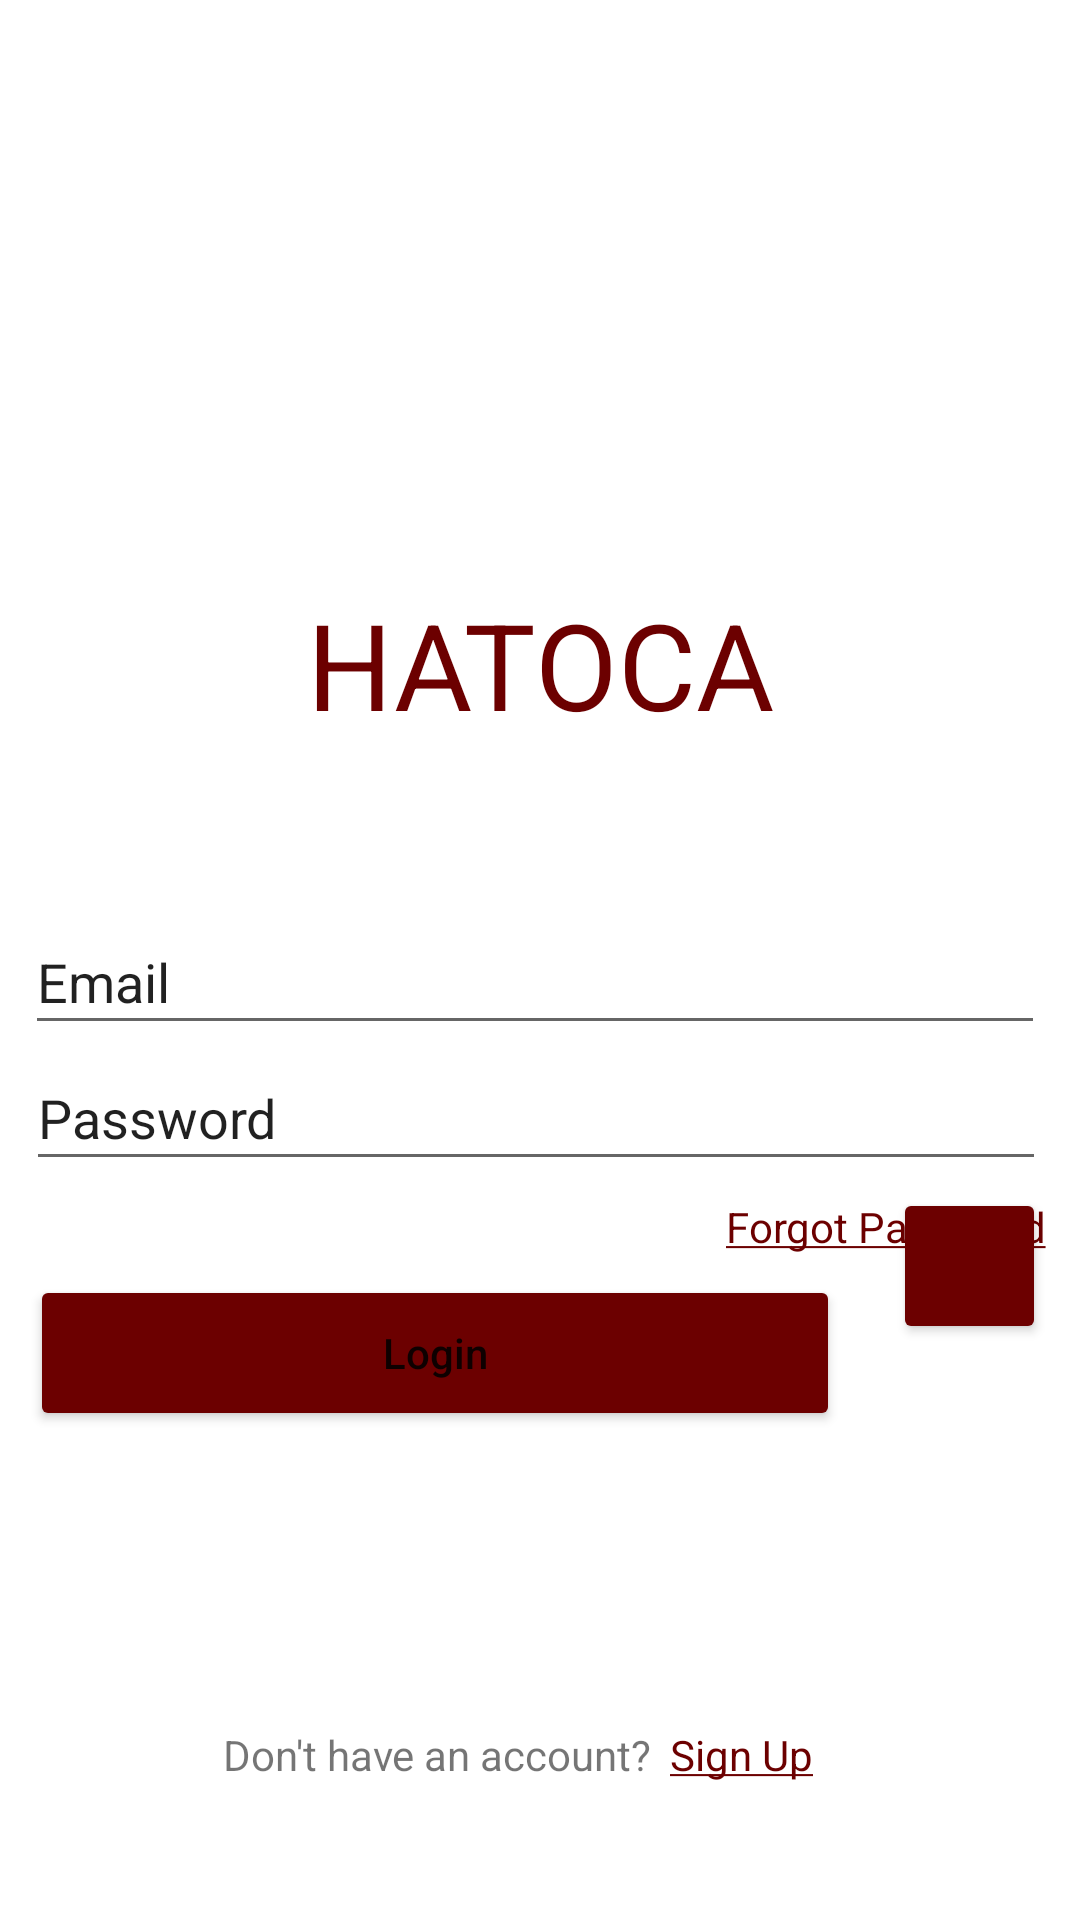

The Android layout XML behind this screen, and the referenced resources:
<!-- AndroidManifest.xml: activity theme Theme.Kodokzuma -->
<!-- res/layout/activity_main.xml -->
<?xml version="1.0" encoding="utf-8"?>
<androidx.constraintlayout.widget.ConstraintLayout xmlns:android="http://schemas.android.com/apk/res/android"
    xmlns:app="http://schemas.android.com/apk/res-auto"
    xmlns:tools="http://schemas.android.com/tools"
    android:layout_width="match_parent"
    android:layout_height="match_parent"
    tools:context=".MainActivity">

    <TextView
        android:id="@+id/hatoca"
        android:layout_width="wrap_content"
        android:layout_height="wrap_content"
        android:text="@string/hatoca"
        android:textColor="@color/merah"
        android:textSize="40dp"
        app:layout_constraintBottom_toBottomOf="parent"
        app:layout_constraintEnd_toEndOf="parent"
        app:layout_constraintStart_toStartOf="parent"
        app:layout_constraintTop_toTopOf="parent"
        app:layout_constraintVertical_bias="0.332" />

    <EditText
        android:id="@+id/email"
        android:layout_width="340dp"
        android:layout_height="45dp"
        android:inputType="textEmailAddress"
        android:text="@string/email"
        android:hint="@string/email"
        app:layout_constraintBottom_toBottomOf="parent"
        app:layout_constraintEnd_toEndOf="parent"
        app:layout_constraintHorizontal_bias="0.422"
        app:layout_constraintStart_toStartOf="parent"
        app:layout_constraintTop_toBottomOf="@+id/hatoca"
        app:layout_constraintVertical_bias="0.159" />

    <EditText
        android:id="@+id/editText"
        android:layout_width="340dp"
        android:layout_height="45dp"
        android:drawableRight="@drawable/mata"
        android:text="@string/password"
        android:hint="@string/password"
        app:layout_constraintBottom_toBottomOf="parent"
        app:layout_constraintEnd_toEndOf="parent"
        app:layout_constraintHorizontal_bias="0.426"

        app:layout_constraintStart_toStartOf="parent"
        app:layout_constraintTop_toTopOf="@+id/email"
        app:layout_constraintVertical_bias="0.155" />

    <TextView
        android:id="@+id/forgotpassword"
        android:layout_width="wrap_content"
        android:layout_height="wrap_content"
        android:clickable="true"

        android:text="@string/forgotpas"
        android:textColor="@color/merah"
        app:layout_constraintBottom_toBottomOf="parent"
        app:layout_constraintEnd_toEndOf="@+id/editText"
        app:layout_constraintHorizontal_bias="1.0"
        app:layout_constraintStart_toStartOf="parent"
        app:layout_constraintTop_toBottomOf="@+id/editText"
        app:layout_constraintVertical_bias="0.025" />

    <Button
        android:id="@+id/button"
        android:layout_width="270dp"
        android:layout_height="52dp"
        android:backgroundTint="@color/merah"
        android:text="@string/login"
        android:textAllCaps="false"
        app:layout_constraintBottom_toBottomOf="parent"
        app:layout_constraintEnd_toStartOf="@+id/button2"
        app:layout_constraintHorizontal_bias="0.066"
        app:layout_constraintStart_toStartOf="@+id/editText"
        app:layout_constraintTop_toTopOf="@+id/editText"
        app:layout_constraintVertical_bias="0.319" />

    <Button
        android:id="@+id/button2"
        android:layout_width="51dp"
        android:layout_height="52dp"
        android:layout_marginBottom="192dp"
        android:backgroundTint="@color/merah"
        android:scaleType="fitXY"
        app:icon="@drawable/finger"
        app:layout_constraintBottom_toBottomOf="parent"
        app:layout_constraintEnd_toEndOf="@+id/editText"
        app:layout_constraintTop_toTopOf="@+id/editText"
        app:layout_constraintVertical_bias="1.0" />

    <TextView
        android:id="@+id/textView"
        android:layout_width="wrap_content"
        android:layout_height="wrap_content"
        android:text="@string/dont"
        app:layout_constraintBottom_toBottomOf="parent"
        app:layout_constraintEnd_toEndOf="parent"
        app:layout_constraintHorizontal_bias="0.343"
        app:layout_constraintStart_toStartOf="parent"
        app:layout_constraintTop_toBottomOf="@+id/button"
        app:layout_constraintVertical_bias="0.682" />

    <TextView
        android:layout_width="wrap_content"
        android:layout_height="wrap_content"
        android:text="@string/signup"
        android:textColor="@color/merah"
        app:layout_constraintBottom_toBottomOf="parent"
        app:layout_constraintEnd_toEndOf="parent"
        app:layout_constraintHorizontal_bias="0.064"
        app:layout_constraintStart_toEndOf="@+id/textView"
        app:layout_constraintTop_toBottomOf="@+id/button"
        app:layout_constraintVertical_bias="0.682" />

</androidx.constraintlayout.widget.ConstraintLayout>
<!-- resources referenced by this layout -->
<resources>
  <color name="merah">#6C0000</color>
  <string name="dont">Don\'t have an account?</string>
  <string name="email">Email</string>
  <string name="forgotpas"><u>Forgot Password</u></string>
  <string name="hatoca">HATOCA</string>
  <string name="login">Login</string>
  <string name="password">Password</string>
  <string name="signup"><u>Sign Up</u></string>
  <style name="Theme.Kodokzuma" parent="Theme.MaterialComponents.DayNight.NoActionBar">
          
          <item name="colorPrimary">@color/merah</item>
          <item name="colorPrimaryVariant">@color/merah</item>
          <item name="colorOnPrimary">@color/white</item>
          
          <item name="colorSecondary">@color/teal_200</item>
          <item name="colorSecondaryVariant">@color/teal_700</item>
          <item name="colorOnSecondary">@color/black</item>
          
          <item name="android:statusBarColor" tools:targetApi="l">?attr/colorPrimaryVariant</item>
          
      </style>
  <color name="white">#FFFFFFFF</color>
  <color name="teal_200">#FF03DAC5</color>
  <color name="teal_700">#FF018786</color>
  <color name="black">#FF000000</color>
</resources>
